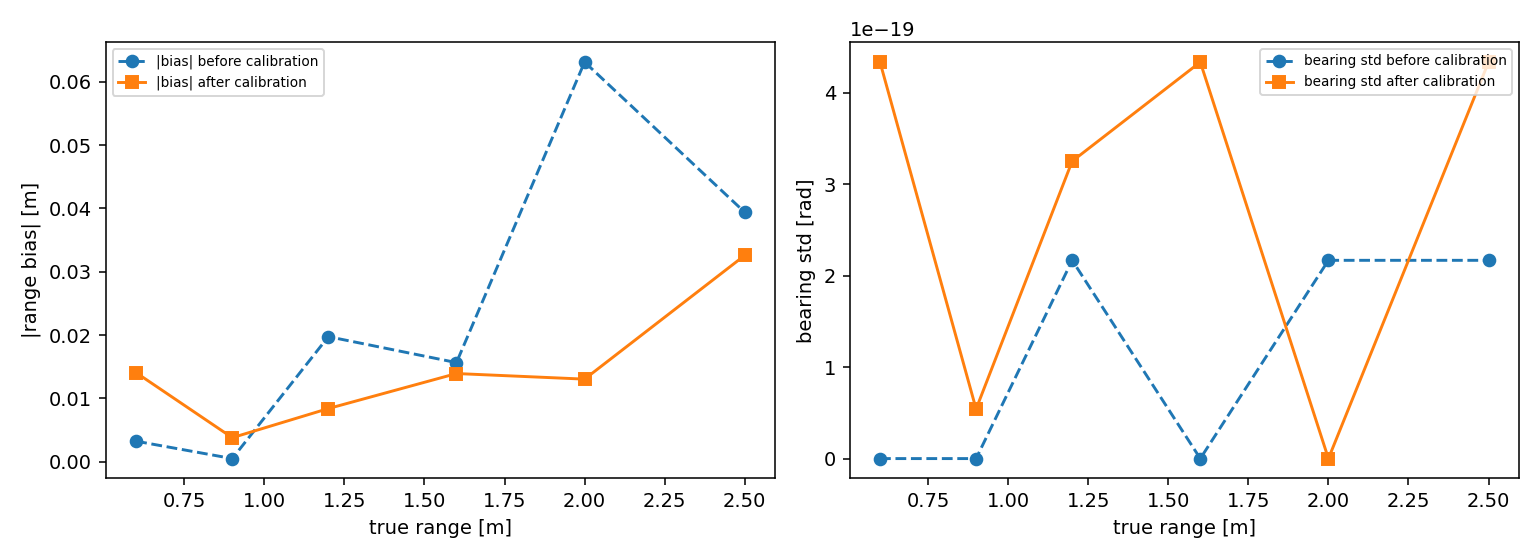

The data file committed next to this chart (first rows):
calibration, true_range_m, detected_pct, range_bias_m, range_std_m, bearing_std_rad, view_std_rad
before calibration, 0.6, 93.33, -0.003219, 1.1102230246251565e-16, 0.0, 0.0
before calibration, 0.9, 96.67, 0.0004716, 2.220446049250313e-16, 0.0, 0.0
before calibration, 1.2, 98.33, 0.01974, 2.220446049250313e-16, 2.168404344971009e-19, 0.0
before calibration, 1.6, 96.67, 0.01564, 4.440892098500626e-16, 0.0, 0.0
before calibration, 2.0, 95.0, 0.06314, 0.0, 2.168404344971009e-19, 0.0
before calibration, 2.5, 95.0, 0.0394, 4.440892098500626e-16, 2.168404344971009e-19, 0.0
after calibration, 0.6, 93.33, 0.01404, 1.1102230246251565e-16, 4.336808689942018e-19, 0.0
after calibration, 0.9, 93.33, 0.003776, 1.1102230246251565e-16, 5.421010862427522e-20, 0.0
after calibration, 1.2, 90.0, 0.008378, 0.0, 3.2526065174565133e-19, 0.0
after calibration, 1.6, 91.67, -0.01391, 4.440892098500626e-16, 4.336808689942018e-19, 0.0
after calibration, 2.0, 100.0, 0.01303, 4.440892098500626e-16, 0.0, 0.0
after calibration, 2.5, 91.67, -0.03259, 0.0, 4.336808689942018e-19, 0.0
